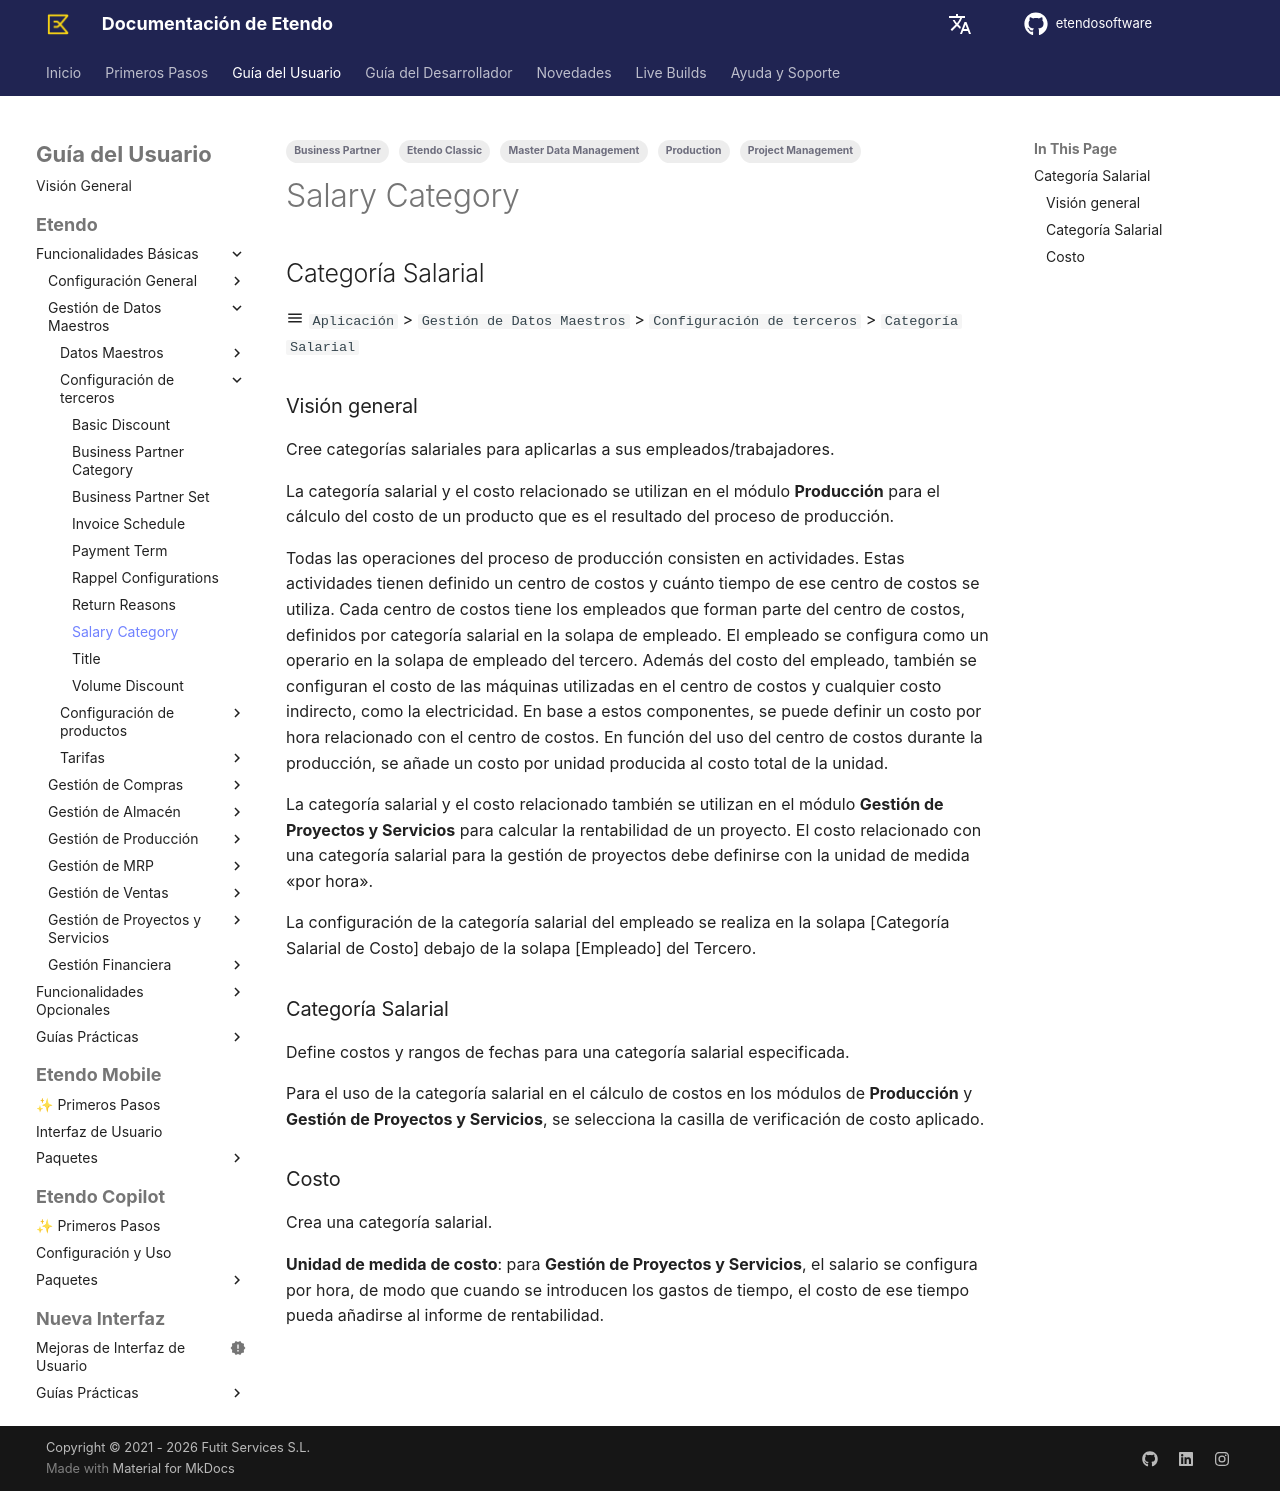

repository: etendosoftware/docs · page: es/user-guide/etendo-classic/basic-features/master-data-management/business-partner-setup/salary-category/index.html · generator: mkdocs

---
title: Categoría Salarial
tags:
  - Master Data Management
  - Etendo Classic
  - Business Partner
  - Production
  - Project Management
---

## Categoría Salarial { #salary-category }

:material-menu: `Aplicación` > `Gestión de Datos Maestros` > `Configuración de terceros` > `Categoría Salarial`

### Visión general { #overview }

Cree categorías salariales para aplicarlas a sus empleados/trabajadores.

La categoría salarial y el costo relacionado se utilizan en el módulo **Producción** para el cálculo del costo de un producto que es el resultado del proceso de producción.

Todas las operaciones del proceso de producción consisten en actividades. Estas actividades tienen definido un centro de costos y cuánto tiempo de ese centro de costos se utiliza. Cada centro de costos tiene los empleados que forman parte del centro de costos, definidos por categoría salarial en la solapa de empleado. El empleado se configura como un operario en la solapa de empleado del tercero. Además del costo del empleado, también se configuran el costo de las máquinas utilizadas en el centro de costos y cualquier costo indirecto, como la electricidad. En base a estos componentes, se puede definir un costo por hora relacionado con el centro de costos. En función del uso del centro de costos durante la producción, se añade un costo por unidad producida al costo total de la unidad.

La categoría salarial y el costo relacionado también se utilizan en el módulo **Gestión de Proyectos y Servicios** para calcular la rentabilidad de un proyecto. El costo relacionado con una categoría salarial para la gestión de proyectos debe definirse con la unidad de medida «por hora».

La configuración de la categoría salarial del empleado se realiza en la solapa \[Categoría Salarial de Costo\] debajo de la solapa \[Empleado\] del Tercero.

### Categoría Salarial { #salary-category_1 }

Define costos y rangos de fechas para una categoría salarial especificada.

Para el uso de la categoría salarial en el cálculo de costos en los módulos de **Producción** y **Gestión de Proyectos y Servicios**, se selecciona la casilla de verificación de costo aplicado.

### Costo { #cost }

Crea una categoría salarial.

**Unidad de medida de costo**: para **Gestión de Proyectos y Servicios**, el salario se configura por hora, de modo que cuando se introducen los gastos de tiempo, el costo de ese tiempo pueda añadirse al informe de rentabilidad.
